3-way image classification set "data" from GitHub (Anshu-b/rover-mission-control); label vocabulary: carpet, soil, wood.

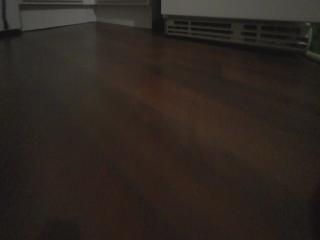
Label: wood

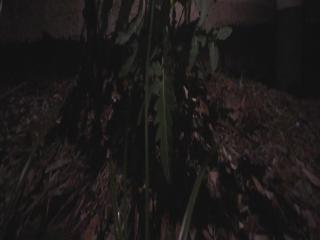
Label: soil

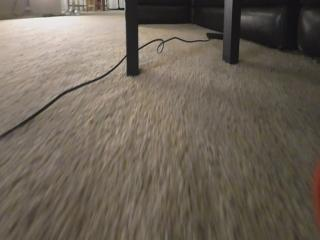
Label: carpet

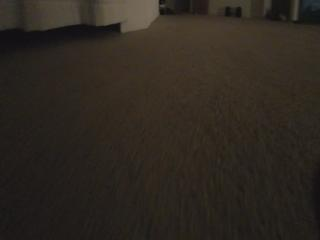
Label: carpet

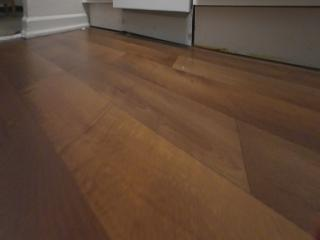
Label: wood

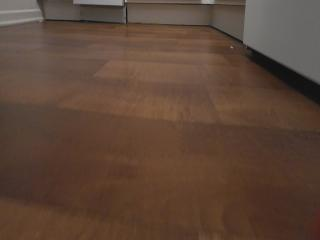
Label: wood
